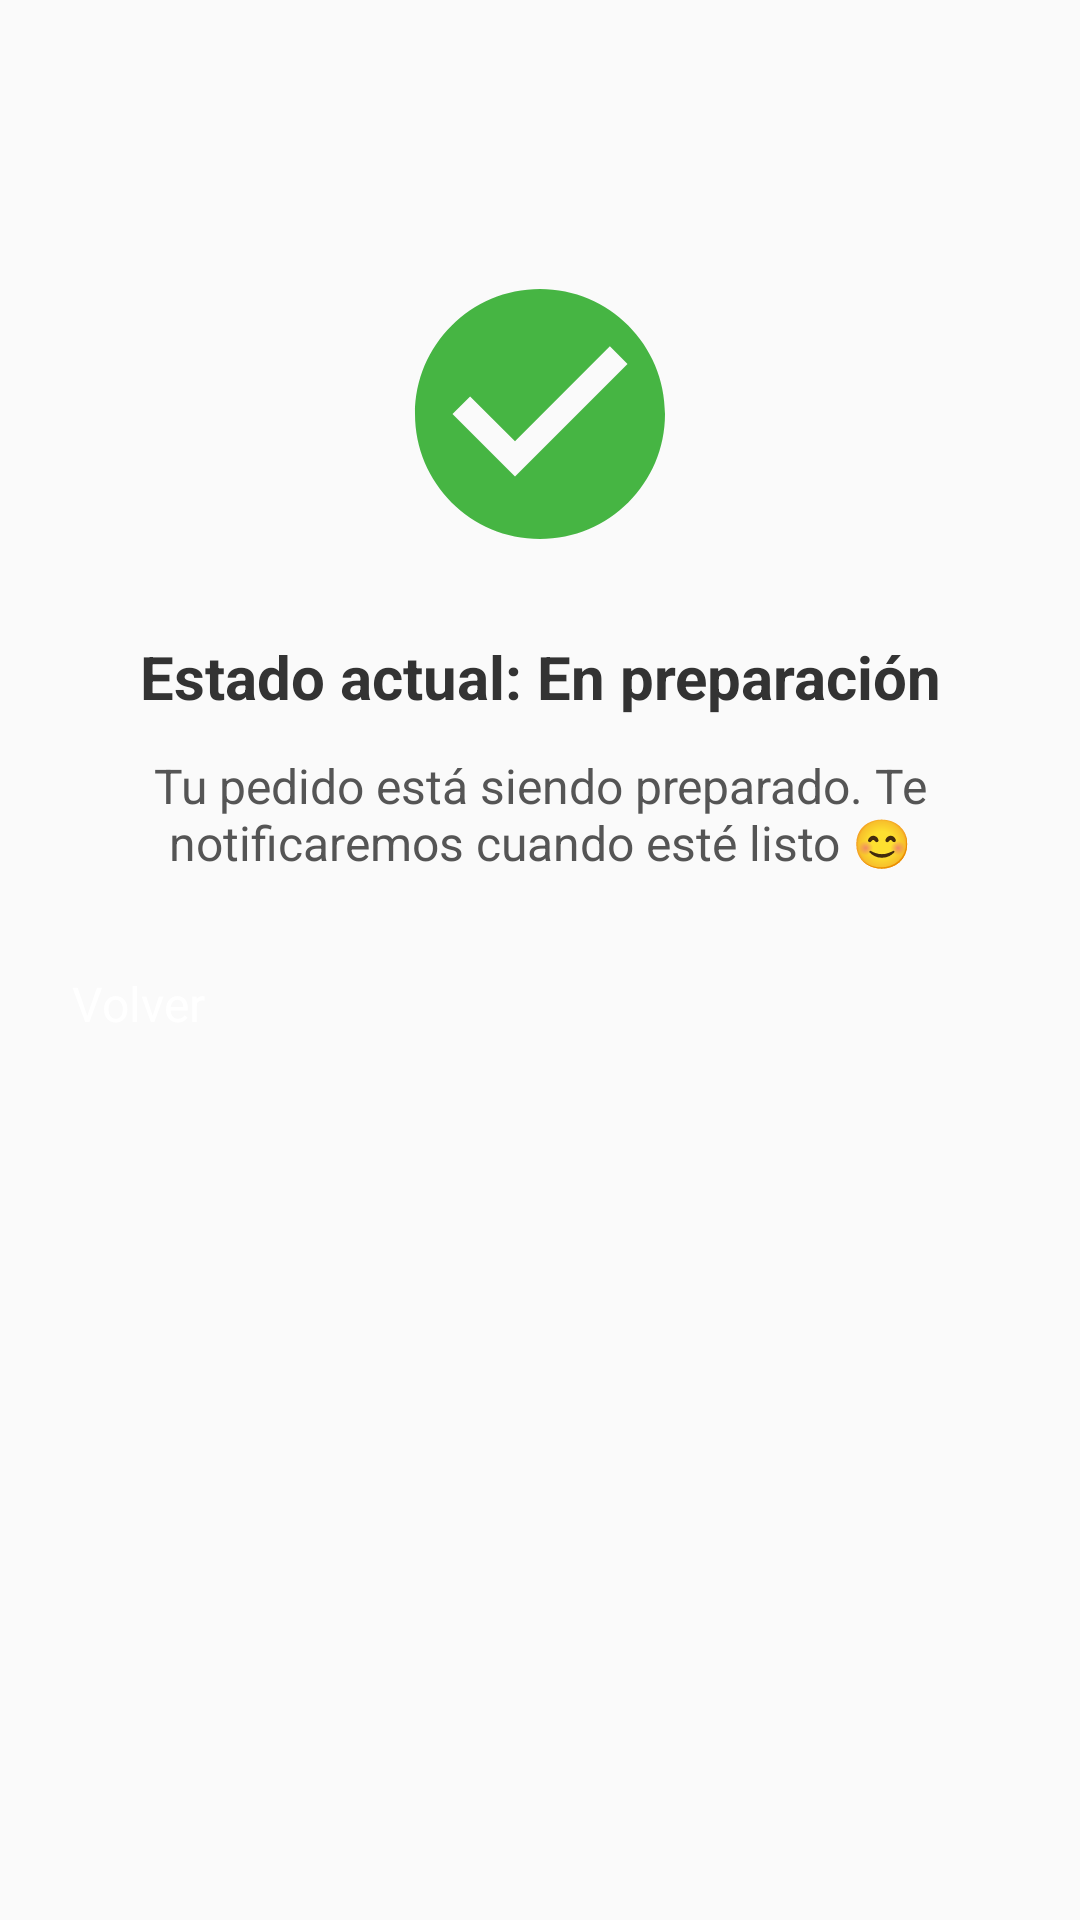

The Android layout XML behind this screen, and the referenced resources:
<!-- AndroidManifest.xml: application theme Theme.MiApp -->
<!-- res/layout/fragment_seguimiento_pedido.xml -->
<?xml version="1.0" encoding="utf-8"?>
<androidx.constraintlayout.widget.ConstraintLayout
    xmlns:android="http://schemas.android.com/apk/res/android"
    xmlns:app="http://schemas.android.com/apk/res-auto"
    android:layout_width="match_parent"
    android:layout_height="match_parent"
    android:padding="24dp"
    android:background="#FAFAFA">

    
    <ImageView
        android:id="@+id/ivEstadoIcon"
        android:layout_width="100dp"
        android:layout_height="100dp"
        android:src="@drawable/ic_check_circle"
        android:layout_marginTop="64dp"
        app:tint="#4CAF50"
        app:layout_constraintTop_toTopOf="parent"
        app:layout_constraintStart_toStartOf="parent"
        app:layout_constraintEnd_toEndOf="parent"/>

    
    <TextView
        android:id="@+id/tvEstadoPedido"
        android:layout_width="0dp"
        android:layout_height="wrap_content"
        android:text="Estado actual: En preparación"
        android:textSize="20sp"
        android:textStyle="bold"
        android:textColor="#333"
        android:gravity="center"
        android:layout_marginTop="24dp"
        app:layout_constraintTop_toBottomOf="@id/ivEstadoIcon"
        app:layout_constraintStart_toStartOf="parent"
        app:layout_constraintEnd_toEndOf="parent"/>

    
    <TextView
        android:id="@+id/tvDescripcionEstado"
        android:layout_width="0dp"
        android:layout_height="wrap_content"
        android:text="Tu pedido está siendo preparado. Te notificaremos cuando esté listo 😊"
        android:textSize="16sp"
        android:textColor="#555"
        android:gravity="center"
        android:layout_marginTop="12dp"
        app:layout_constraintTop_toBottomOf="@id/tvEstadoPedido"
        app:layout_constraintStart_toStartOf="parent"
        app:layout_constraintEnd_toEndOf="parent"/>

    
    <Button
        android:id="@+id/btnVolver"
        android:layout_width="0dp"
        android:layout_height="wrap_content"
        android:text="Volver"
        android:backgroundTint="#4CAF50"
        android:textColor="#FFFFFF"
        android:textSize="16sp"
        app:cornerRadius="12dp"
        android:layout_marginTop="32dp"
        app:layout_constraintTop_toBottomOf="@id/tvDescripcionEstado"
        app:layout_constraintStart_toStartOf="parent"
        app:layout_constraintEnd_toEndOf="parent"/>
</androidx.constraintlayout.widget.ConstraintLayout>
<!-- resources referenced by this layout -->
<resources>
  <!-- drawable ic_check_circle (drawable) -->
  <vector xmlns:android="http://schemas.android.com/apk/res/android" android:height="24dp" android:tint="#46B543" android:viewportHeight="24" android:viewportWidth="24" android:width="24dp">
        
      <path android:fillColor="@android:color/white" android:pathData="M12,2C6.48,2 2,6.48 2,12s4.48,10 10,10 10,-4.48 10,-10S17.52,2 12,2zM10,17l-5,-5 1.41,-1.41L10,14.17l7.59,-7.59L19,8l-9,9z"/>
      
  </vector>
</resources>
